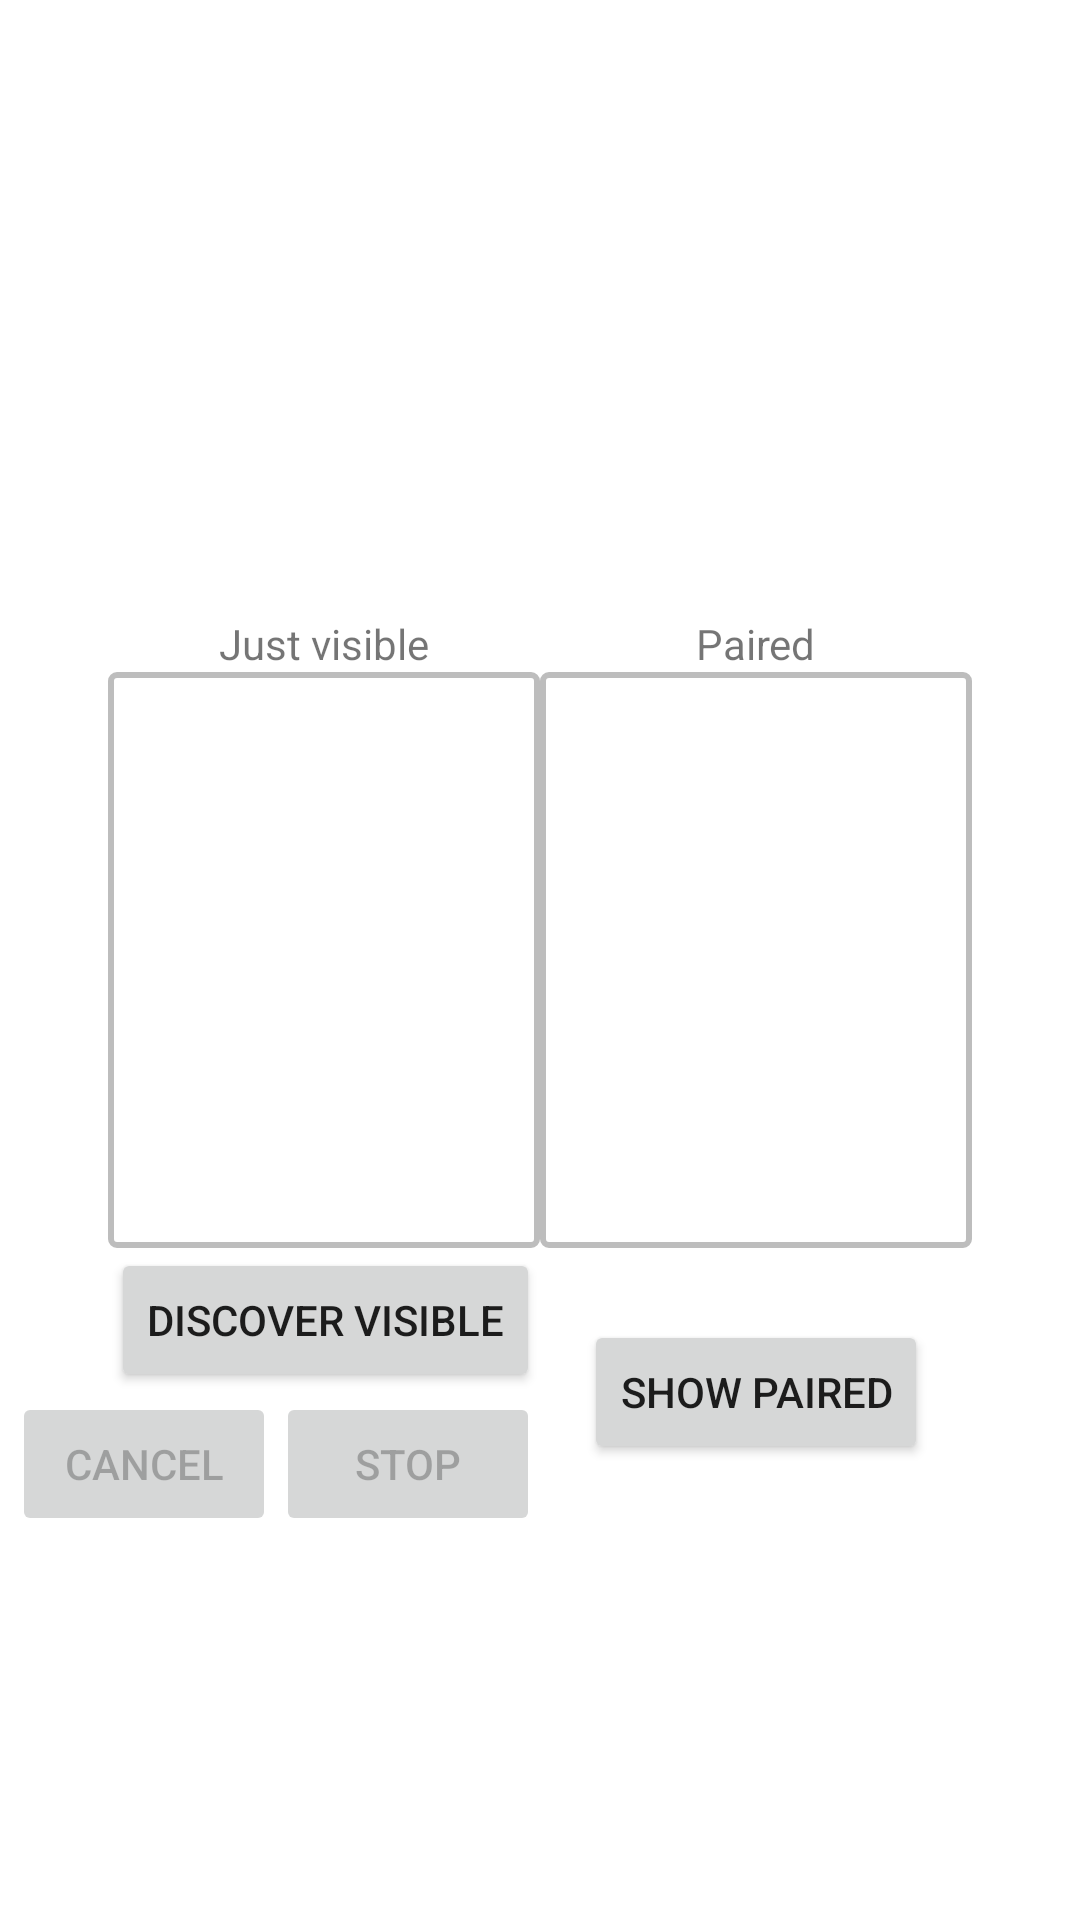

Write the Android layout XML for this screen, with the resource values it uses.
<!-- AndroidManifest.xml: application theme Theme.AndroidSide -->
<!-- res/layout/activity_bluetoth_config.xml -->
<?xml version="1.0" encoding="utf-8"?>
<androidx.constraintlayout.widget.ConstraintLayout
        xmlns:android="http://schemas.android.com/apk/res/android"
        xmlns:tools="http://schemas.android.com/tools"
        xmlns:app="http://schemas.android.com/apk/res-auto"
        android:layout_width="match_parent"
        android:layout_height="match_parent"
        tools:context=".activities.BluetoothConfigActivity">

    <androidx.constraintlayout.widget.Guideline android:id="@+id/center_guide"
                                                android:layout_width="wrap_content"
                                                android:layout_height="wrap_content"
                                                android:orientation="vertical"
                                                app:layout_constraintGuide_percent="0.5"/>

    <TextView android:layout_width="wrap_content"
              android:layout_height="wrap_content"
              app:layout_constraintBottom_toTopOf="@id/list_visible"
              app:layout_constraintEnd_toEndOf="@id/list_visible"
              app:layout_constraintStart_toStartOf="@id/list_visible"
              android:text="@string/bt_just_visible"/>

    <ListView android:id="@+id/list_visible"
              android:layout_width="match_parent"
              android:layout_height="wrap_content"
              android:background="@drawable/device_name_border"
              app:layout_constraintTop_toTopOf="parent"
              app:layout_constraintBottom_toBottomOf="parent"
              app:layout_constrainedWidth="true"
              app:layout_constraintEnd_toStartOf="@id/center_guide"
              app:layout_constraintWidth_percent="@dimen/listview_width_ratio"
              app:layout_constraintHeight_percent="@dimen/listview_height_ratio"
              app:layout_constrainedHeight="true"
              android:scrollbars="horizontal"/>


    <Button android:id="@+id/discovery_btn"
            android:layout_width="wrap_content"
            android:layout_height="wrap_content"
            android:text="@string/bt_discover"
            app:layout_constraintEnd_toStartOf="@id/center_guide"
            app:layout_constraintTop_toBottomOf="@id/list_visible" app:layout_constraintHorizontal_bias="0.0"/>

    <ProgressBar android:id="@+id/progress_discovery"
                 android:layout_width="match_parent"
                 android:layout_height="wrap_content"
                 android:visibility="invisible"
                 style="?android:progressBarStyleHorizontal"
                 app:layout_constrainedWidth="true"
                 app:layout_constraintTop_toTopOf="@id/discovery_btn"
                 app:layout_constraintBottom_toBottomOf="@id/discovery_btn"
                 app:layout_constraintStart_toStartOf="@id/discovery_btn"
                 app:layout_constraintEnd_toEndOf="@id/discovery_btn"

                 android:min="0"
                 android:max="@integer/progress_seconds_max"/>

    <Button android:id="@+id/cancel_disc_btn"
            android:layout_width="wrap_content"
            android:layout_height="wrap_content"
            android:text="@string/bt_cancel"
            android:enabled="false"
            app:layout_constraintEnd_toStartOf="@id/stop_disc_btn"
            app:layout_constraintTop_toBottomOf="@id/discovery_btn"/>
    <Button android:id="@+id/stop_disc_btn"
            android:layout_width="wrap_content"
            android:layout_height="wrap_content"
            android:text="@string/bt_stop"
            android:enabled="false"
            app:layout_constraintEnd_toStartOf="@id/center_guide"

            app:layout_constraintTop_toBottomOf="@id/discovery_btn"/>

    <TextView android:layout_width="wrap_content"
              android:layout_height="wrap_content"
              app:layout_constraintBottom_toTopOf="@id/list_paired"
              app:layout_constraintEnd_toEndOf="@id/list_paired"
              app:layout_constraintStart_toStartOf="@id/list_paired"
              android:text="@string/bt_paired"/>

        <ListView android:id="@+id/list_paired"
                  android:layout_width="match_parent"
                  android:layout_height="wrap_content"
                  android:scrollbars="horizontal"
                  android:background="@drawable/device_name_border"
                  app:layout_constraintTop_toTopOf="parent"
                  app:layout_constraintBottom_toBottomOf="parent"
                  app:layout_constraintStart_toEndOf="@id/center_guide"
                  app:layout_constraintWidth_percent="@dimen/listview_width_ratio"
                  app:layout_constrainedWidth="true"
                  app:layout_constraintHeight_percent="@dimen/listview_height_ratio"
                  app:layout_constrainedHeight="true"/>

    <Button android:id="@+id/paired_btn"
            android:layout_width="wrap_content"
            android:layout_height="wrap_content"
            android:text="@string/bt_show"
            app:layout_constraintStart_toStartOf="@id/center_guide"
            app:layout_constraintEnd_toEndOf="@id/list_paired"
            app:layout_constraintTop_toBottomOf="@id/list_paired"
            app:layout_constraintBottom_toBottomOf="@id/cancel_disc_btn"/>
</androidx.constraintlayout.widget.ConstraintLayout>
<!-- resources referenced by this layout -->
<resources>
  <dimen name="listview_height_ratio">0.3</dimen>
  <dimen name="listview_width_ratio">0.4</dimen>
  <!-- drawable device_name_border (drawable) -->
  <?xml version="1.0" encoding="utf-8"?>
  <shape xmlns:android="http://schemas.android.com/apk/res/android"
         android:shape="rectangle">
      <stroke android:color="@color/gray_400"
              android:width="2dp"/>
      <corners android:radius="2dp"/>
  </shape>
  <integer name="progress_seconds_max">12</integer>
  <string name="bt_cancel">Cancel</string>
  <string name="bt_discover">Discover visible</string>
  <string name="bt_just_visible">Just visible</string>
  <string name="bt_paired">Paired</string>
  <string name="bt_show">Show paired</string>
  <string name="bt_stop">Stop</string>
  <style name="Theme.AndroidSide" parent="Theme.MaterialComponents.DayNight.DarkActionBar">
          
          <item name="colorPrimary">@color/purple_500</item>
          <item name="colorPrimaryVariant">@color/purple_700</item>
          <item name="colorOnPrimary">@color/white</item>
          
          <item name="colorSecondary">@color/teal_200</item>
          <item name="colorSecondaryVariant">@color/teal_700</item>
          <item name="colorOnSecondary">@color/black</item>
          
          <item name="android:statusBarColor" tools:targetApi="l">?attr/colorPrimaryVariant</item>
          
      </style>
  <color name="gray_400">#FFBDBDBD</color>
  <color name="purple_500">#FF6200EE</color>
  <color name="purple_700">#FF3700B3</color>
  <color name="white">#FFFFFFFF</color>
  <color name="teal_200">#FF03DAC5</color>
  <color name="teal_700">#FF018786</color>
  <color name="black">#FF000000</color>
</resources>
